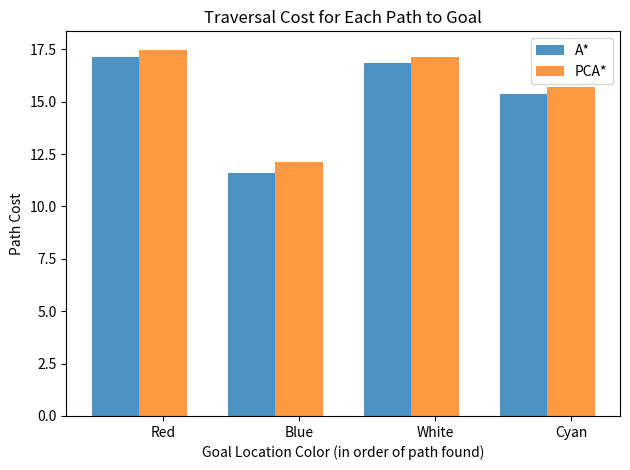

Write the Python code that produced this figure.
import numpy as np
import matplotlib.pyplot as plt

# data to plot
n_groups = 4
times_Astar = (1.51, .64, 1.14, 1.15)
times_PCAstar = (1.26, .55, .64, .19)

costs_Astar = (17.14, 11.60, 16.82, 15.35)
costs_PCAstar = (17.48, 12.13, 17.15, 15.68)

# create plot
fig, ax = plt.subplots()
index = np.arange(n_groups)
bar_width = 0.35
opacity = 0.8

# rects1 = plt.bar(index, times_Astar, bar_width,
rects1 = plt.bar(index, costs_Astar, bar_width,
alpha=opacity,
label='A*')

# rects2 = plt.bar(index + bar_width, times_PCAstar, bar_width,
rects2 = plt.bar(index + bar_width, costs_PCAstar, bar_width,
alpha=opacity,
label='PCA*')

plt.xlabel('Goal Location Color (in order of path found)')
# plt.ylabel('Computation Time')
plt.ylabel('Path Cost')
plt.title('Traversal Cost for Each Path to Goal')
plt.xticks(index + bar_width, ('Red', 'Blue', 'White', 'Cyan'))
plt.legend()

plt.tight_layout()
plt.show()